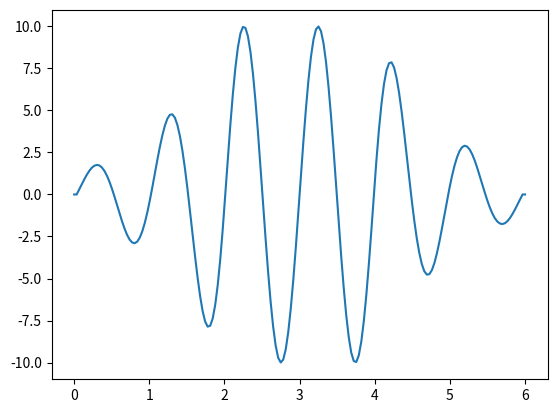

This figure's Python source:
import numpy as np

class SetPoints:
    def __init__(self, state, nDesired=0, eDesired=0, dDesired=0, yDesired=0, args=None):
        '''
        Example uses:
        1. SP = SetPoints(state='Trajectory', nDesired=-12, eDesired=40, dDesired=10, yDesired=0)
        2. SP = SetPoints(state='Step')
        3. SP = SetPoints(state='Wave', args='Y')
            * Complete args list = 'Y', 'RP', 'T'
            * Must replace:
                rollControl, pitchControl, yawControl, thrustControl, landState = C.positionControl(actualPos, desiredPos)
               with
                rollControl = desiredPos[1]; pitchControl = desiredPos[0]; yawControl = desiredPos[3]; thrustControl = desiredPos[2]; 
        '''
        
        # Save arguments for some functions
        self.args = args
        
        # Desired pose
        self.northDesired = nDesired 
        self.eastDesired  = eDesired
        self.downDesired  = dDesired
        self.yawDesired   = yDesired

        # Desired pose list
        self.northDesiredList = []
        self.eastDesiredList  = []
        self.downDesiredList  = []
        self.yawDesiredList   = []
        self.index = 0

        # Save the desired state
        if (state not in ['Trajectory', 'Step', 'Wave']):
            print('Selected state does not exist. Use one of the following: \
                  \n\t Trajectory \
                  \n\t Step       \
                  \n\t Wave')
            exit()
        else:
            self.state = state
    
    def reset(self, nDesired, eDesired, dDesired, yDesired):
        # Desired Pose
        self.northDesired = nDesired 
        self.eastDesired  = eDesired
        self.downDesired  = dDesired
        self.yawDesired   = yDesired
        
    def update(self, posIC, velIC, accIC):
        # Reset lists
        self.northDesiredList = []
        self.eastDesiredList  = []
        self.downDesiredList  = []
        self.yawDesiredList   = []
        self.index = 0
        
        # State selection
        if self.state == 'Trajectory':
            self.createTrajectory(posIC, velIC, accIC)
        elif self.state == 'Step':
            self.createStep(posIC)
        elif self.state == 'Wave':
            self.downDesired = 0.5
            self.createWave(axis=self.args)
        else:
            print('State setpoint error')
            
    def getDesired(self):
        # North
        if (self.index >= len(self.northDesiredList)):
            northSP = self.northDesired
        else:
            northSP = self.northDesiredList[self.index]
        
        # East
        if (self.index >= len(self.eastDesiredList)):
            eastSP = self.eastDesired
        else:
            eastSP = self.eastDesiredList[self.index]
          
        # Down  
        if (self.index >= len(self.downDesiredList)):
            downSP = self.downDesired
        else:
            downSP = self.downDesiredList[self.index]

        # Yaw  
        if (self.index >= len(self.yawDesiredList)):
            yawSP = self.yawDesired
        else:
            yawSP = self.yawDesiredList[self.index]

        # Increment counter and return values
        self.index += 1
        return [northSP, eastSP, downSP, yawSP]
    
    def createTrajectory(self, posIC, velIC, accIC):
        # Calculate the trajectories
        self.northDesiredList = self.trajectoryGen(posIC[0], velIC[0], accIC[0], self.northDesired, T=5)
        self.eastDesiredList  = self.trajectoryGen(posIC[1], velIC[1], accIC[1], self.eastDesired,  T=5)
        self.downDesiredList  = self.trajectoryGen(posIC[2], velIC[2], accIC[2], self.downDesired,  T=7)

    def trajectoryGen(self, pos0, vel0, acc0, endPos, T, sampleRate=1/30):
        # Define time array and storage variables
        tt = np.linspace(0, T, round(T/sampleRate), endpoint=True)

        # Find coeffcients of 5th order polynomial using matrix operations.
        A = np.array([[0, 0, 0, 0, 0, 1],
                    [np.power(T,5), np.power(T,4), np.power(T,3), np.power(T,2), T, 1],
                    [0, 0, 0, 0, 1, 0],
                    [5*np.power(T,4), 4*np.power(T,3), 3*np.power(T,2), 2*T, 1, 0],
                    [0, 0, 0, 2, 0, 0],
                    [20*np.power(T,3), 12*np.power(T,2), 6*T, 2, 0, 0]])

        b = np.array([pos0, endPos, vel0, 0, acc0, 0])
        x = np.linalg.solve(A, b)

        # Unpack coeffcients
        A = x[0]; B = x[1]; C = x[2]; D = x[3]; E = x[4]; F = x[5]

        # Calculate the trajectory properties for each time step and store
        pos = A*np.power(tt,5) + B*np.power(tt,4) + C*np.power(tt,3) + D*np.power(tt,2) + E*tt + F

        # Return the resulting position
        return pos.tolist()

    def createStep(self, posIC, sampleRate=1/30):
        # Two second steady state
        n = int(1.0 / sampleRate)
        
        # Update the lists
        self.northDesiredList = [posIC[0]] * n
        self.eastDesiredList  = [posIC[1]] 
        self.downDesiredList  = [posIC[2]]
        
        # Update set points
        self.northDesired = posIC[0] + 30
        self.eastDesired  = posIC[1] 
        self.downDesired  = posIC[2] 

    def createWave(self, axis):
        # Actual controller inputs NOT desired positions!!!
        if (axis == 'Y'):
            # Oscillate just yaw
            self.northDesired = 0 
            self.eastDesired  = 0
            self.downDesired  = 0.5
            self.yawDesiredList = self.sineWaveGenerator(30)
        elif (axis == 'RP'):
            # Oscillate roll and pitch
            self.northDesiredList = self.sineWaveGenerator(3)
            self.eastDesiredList = self.sineWaveGenerator(3)
            self.downDesired = 0.5
            self.yawDesired  = 0
        elif (axis == 'T'):
            # scillate thrust
            self.northDesired = 0
            self.eastDesired  = 0
            self.downDesiredList = self.sineWaveGenerator(A=0.05, b=0.5)
            self.yawDesired   = 0
        else:
            print('Error in selected state')     

    def sineWaveGenerator(self, A, b=0, T=5, sampleRate=1/30, plotFlag=False):
        # Time array
        x = np.linspace(0, T, round(T/sampleRate), endpoint=True)

        # Function parameters
        f = 30
        fs = 30

        # Output
        y = A*np.sin(2*np.pi*f * (x/fs)) + b

        # Visualizing
        if plotFlag is True:
            # Import packages
            import matplotlib.pyplot as plt

            # Display the results
            plt.plot(x,y)
            plt.show()
        
        # Return the result 
        return y

    def dampedSineWaveGenerator(self, A, b=0, T=6, sampleRate=1/30, plotFlag=False):
        # Time array
        x = np.linspace(0, T/3, round((T/3)/sampleRate), endpoint=True)
        xx = np.linspace(0, T, round((T/sampleRate)), endpoint=True)

        # Function parameters
        f = 30
        fs = 30

        # Output
        y1 = np.exp(-x) * A*np.sin(2*np.pi*f * (x/fs)) + b          # Decay fnc
        y2 = A*np.sin(2*np.pi*f * (x/fs)) + b                       # Sine fnc
        y3 = np.concatenate((np.zeros(1), -np.flip(y1), y2[1:-1], y1, np.zeros(1)), axis=0)   # Combine
        
        # Visualizing
        if plotFlag is True:
            # Import packages
            import matplotlib.pyplot as plt

            # Display the results
            plt.plot(xx, y3)
            plt.show()
        
        # Return the result 
        return y3
    
def main():
    SP = SetPoints('Wave')
    SP.dampedSineWaveGenerator(A=10, plotFlag=True)
    
if __name__ == "__main__":
    main()
